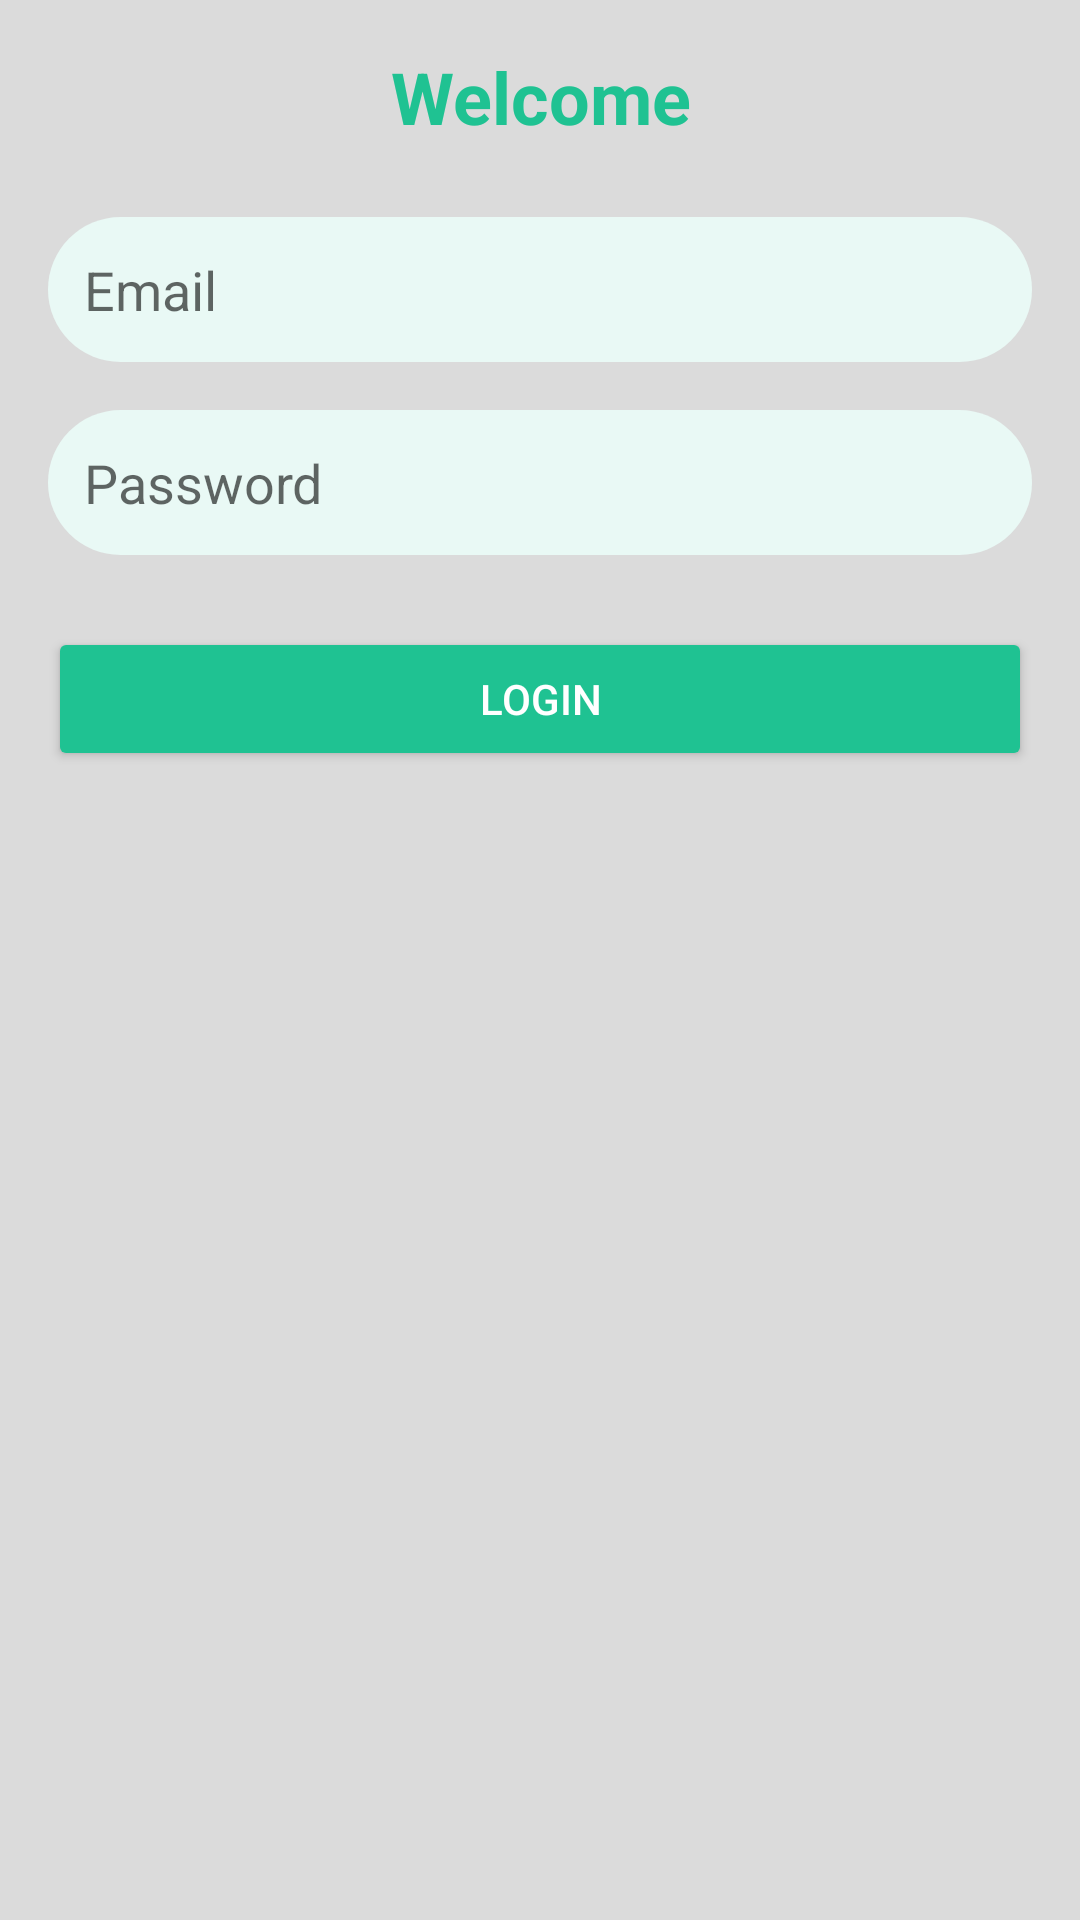

Android layout source for this screen:
<!-- AndroidManifest.xml: application theme Theme.DoctorRasya -->
<!-- res/layout/activity_login.xml -->
<?xml version="1.0" encoding="utf-8"?>
<LinearLayout
    xmlns:android="http://schemas.android.com/apk/res/android"
    xmlns:app="http://schemas.android.com/apk/res-auto"
    xmlns:tools="http://schemas.android.com/tools"
    android:layout_width="match_parent"
    android:layout_height="match_parent"
    android:orientation="vertical"
    android:padding="16dp"
    android:background="#dbdbdb"
    tools:context=".login">

    <TextView
        android:id="@+id/tvWelcome"
        android:layout_width="wrap_content"
        android:layout_height="wrap_content"
        android:text="Welcome"
        android:textColor="#1fc292"
        android:textSize="24sp"
        android:textStyle="bold"
        android:gravity="center"
        android:layout_gravity="center_horizontal"
        android:layout_marginBottom="24dp" />

    <EditText
        android:id="@+id/etEmail"
        android:layout_width="match_parent"
        android:layout_height="wrap_content"
        android:hint="Email"
        android:inputType="textEmailAddress"
        android:textColor="@color/black"
        android:padding="12dp"
        android:background="@drawable/light_green_bg"
        android:layout_marginBottom="16dp" />

    <EditText
        android:id="@+id/etPassword"
        android:layout_width="match_parent"
        android:layout_height="wrap_content"
        android:hint="Password"
        android:textColor="@color/black"
        android:inputType="textPassword"
        android:padding="12dp"
        android:background="@drawable/light_green_bg"
        android:layout_marginBottom="24dp" />

    <Button
        android:id="@+id/btnLogin"
        android:layout_width="match_parent"
        android:layout_height="wrap_content"
        android:text="Login"
        android:backgroundTint="#1fc292"
        android:textColor="#FFFFFF"
        android:padding="12dp" />
</LinearLayout>
<!-- resources referenced by this layout -->
<resources>
  <color name="black">#FF000000</color>
  <!-- drawable light_green_bg (drawable) -->
  <?xml version="1.0" encoding="utf-8"?>
  
  <selector xmlns:android="http://schemas.android.com/apk/res/android">
  <item>
      <shape android:shape="rectangle">
          <solid android:color="@color/lightGreen"/>
          <corners android:radius="100dp"/>
  
      </shape>
  </item>
  </selector>
  <style name="Theme.DoctorRasya" parent="Base.Theme.DoctorRasya" />
  <color name="lightGreen">#e9f9f5</color>
  <style name="Base.Theme.DoctorRasya" parent="Theme.MaterialComponents.Light.DarkActionBar">
          
          
      </style>
</resources>
